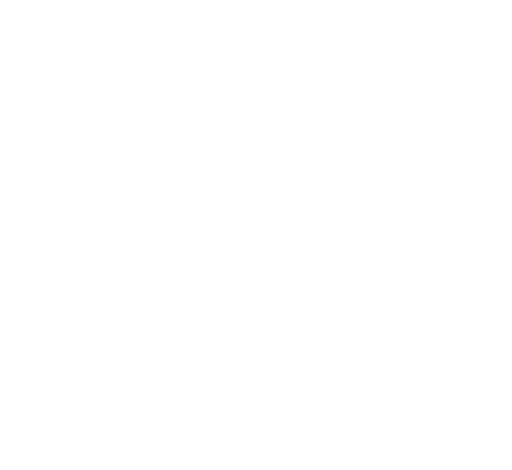
t = 0.00 s
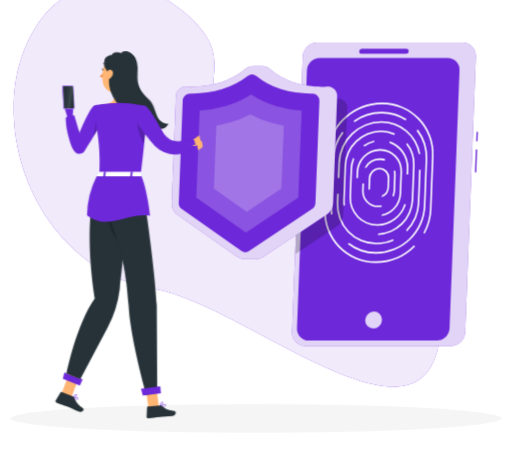
t = 1.44 s
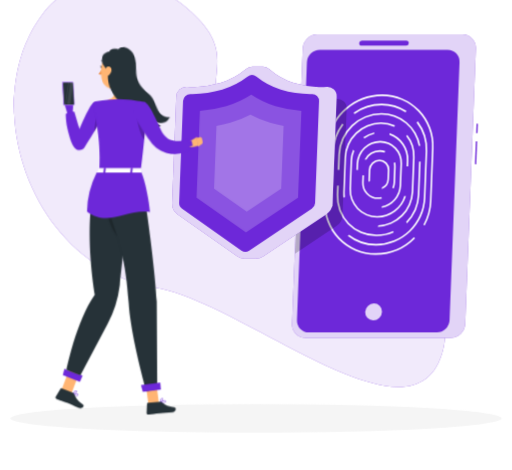
t = 3.24 s
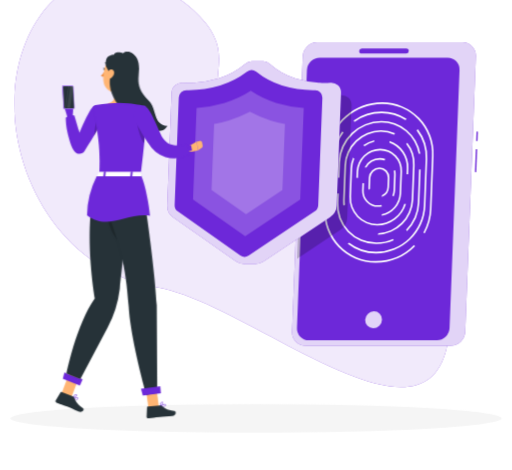
t = 4.64 s
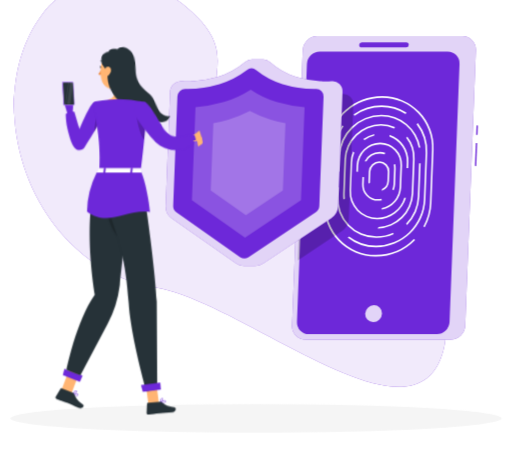
t = 6.44 s
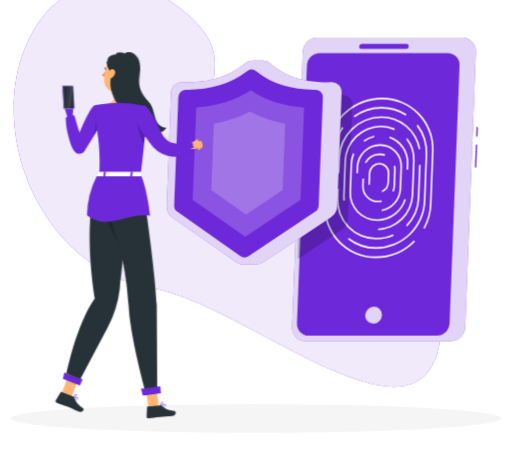
t = 7.94 s

The animated SVG that drew these frames (rendered in a browser with its animation timeline set to each time). Animation: 9 CSS @keyframes rules; one cycle of 9.44 s, repeats indefinitely.

<svg xmlns="http://www.w3.org/2000/svg" viewBox="48 86 404 371" id="ss-safety-home-f"><style>svg#ss-safety-home-f #tap{transform-box:view-box;transform-origin:222px 182px;animation:1.2s ease-in-out 1.0s infinite k-tap}svg#ss-safety-home-f #head{transform-box:view-box;transform-origin:206px 170px;animation:4s ease-in-out 1.0s infinite k-head}svg#ss-safety-home-f #background-simple{transform-box:fill-box;transform-origin:center;animation:0.8s 1 both cubic-bezier(.2,.7,.2,1) bxGrow,8s infinite none ease-in-out drift;animation-delay:0s,0.9s}svg#ss-safety-home-f #Shadow{transform-box:fill-box;transform-origin:center;animation:0.6s 1 both linear bxFade;animation-delay:0.2s}svg#ss-safety-home-f #Device{transform-box:fill-box;transform-origin:center;animation:0.7s 1 both cubic-bezier(.2,.7,.2,1) bxIn,4s infinite none ease-in-out float;animation-delay:0.18s,1.08s}svg#ss-safety-home-f #Shield{transform-box:fill-box;transform-origin:center;animation:0.7s 1 both cubic-bezier(.2,.7,.2,1) bxIn,2s infinite none ease-in-out pulse;animation-delay:0.36s,1.26s}svg#ss-safety-home-f #Person{transform-box:fill-box;transform-origin:center;animation:0.7s 1 both cubic-bezier(.2,.7,.2,1) bxIn,3.2s infinite none ease-in-out bob;animation-delay:0.54s,1.44s}@keyframes bob{0%,100%{transform:none}50%{transform:translateY(-3px)}}@keyframes bxFade{from{opacity:0}to{opacity:1}}@keyframes bxGrow{from{opacity:0;transform:scale(.92)}to{opacity:1;transform:none}}@keyframes bxIn{from{opacity:0;transform:translateY(14px)}to{opacity:1;transform:none}}@keyframes drift{0%,100%{transform:none}50%{transform:translate(4px,-3px) scale(1.02)}}@keyframes float{0%,100%{transform:none}50%{transform:translateY(-7px)}}@keyframes pulse{0%,100%{transform:scale(1)}50%{transform:scale(1.08)}}@keyframes k-tap{0%,100%{transform:rotate(0deg)}50%{transform:rotate(-7deg)}}@keyframes k-head{0%,100%{transform:rotate(0)}30%,50%{transform:rotate(-6deg)}75%{transform:rotate(3deg)}}@media (prefers-reduced-motion: reduce){svg#ss-safety-home-f *{animation:none!important}}</style><g id="background-simple"><path d="M225.58,185.67c44.21,58.77,184.88,106.05,167.48,176.17-20.72,83.48-153.85-35.77-224-47.8-99-17-139.69-146.08-88-213.57,23.46-30.65,73.21-40,115.91-1.2C236.94,135.63,200.25,152,225.58,185.67Z" style="fill:#6D28D9" /><path d="M225.58,185.67c44.21,58.77,184.88,106.05,167.48,176.17-20.72,83.48-153.85-35.77-224-47.8-99-17-139.69-146.08-88-213.57,23.46-30.65,73.21-40,115.91-1.2C236.94,135.63,200.25,152,225.58,185.67Z" style="fill:#fff;opacity:0.9" /></g><g id="Shadow"><ellipse id="path" cx="250" cy="416.24" rx="193.89" ry="11.32" style="fill:#f5f5f5" /></g><g id="Device"><path d="M403.64,359.66H289.12a10.62,10.62,0,0,1-10.66-11.09l8.41-217.4a11.65,11.65,0,0,1,11.51-11.09H412.9a10.62,10.62,0,0,1,10.66,11.09l-8.41,217.4A11.65,11.65,0,0,1,403.64,359.66Z" style="fill:#6D28D9" /><rect x="414.69" y="212.97" width="17.98" height="1.1" transform="translate(193.84 628.57) rotate(-87.77)" style="fill:#6D28D9" /><rect x="420.71" y="193.69" width="7.43" height="1.1" transform="translate(213.78 610.77) rotate(-87.76)" style="fill:#6D28D9" /><path d="M403.64,359.66H289.12a10.62,10.62,0,0,1-10.66-11.09l8.41-217.4a11.65,11.65,0,0,1,11.51-11.09H412.9a10.62,10.62,0,0,1,10.66,11.09l-8.41,217.4A11.65,11.65,0,0,1,403.64,359.66Z" style="fill:#fff;opacity:0.8" /><path d="M392.68,355.25h-101a9.32,9.32,0,0,1-9.35-9.72l7.87-203.6a10.22,10.22,0,0,1,10.1-9.72h101a9.31,9.31,0,0,1,9.35,9.72l-7.87,203.6A10.23,10.23,0,0,1,392.68,355.25Z" style="fill:#6D28D9" /><ellipse cx="342.8" cy="339.05" rx="6.78" ry="6.52" transform="translate(-139.35 337.09) rotate(-44.45)" style="fill:#fff;opacity:0.8" /><path d="M344.59,292.75h0a39.28,39.28,0,0,1-39.5-41.1l1.35-35.05h-.07a7.41,7.41,0,0,1-1.18-.1l-1.36,35.15A40.49,40.49,0,0,0,344.54,294a43.93,43.93,0,0,0,31-13,5.46,5.46,0,0,1-.78-1A42.62,42.62,0,0,1,344.59,292.75Z" style="fill:#fff" /><path d="M349.43,167.44c-21.43,0-39.8,16-43.38,36.69a6.87,6.87,0,0,1,.8,0c.16,0,.31,0,.47,0,3.54-20,21.33-35.42,42.06-35.42a39.28,39.28,0,0,1,39.51,41.1l-1.62,41.86a42.06,42.06,0,0,1-5.21,18.65,4.62,4.62,0,0,1,1.13.5,43.24,43.24,0,0,0,5.33-19.15l1.62-41.86A40.48,40.48,0,0,0,349.43,167.44Z" style="fill:#fff" /><path d="M349.1,176a34.9,34.9,0,0,1,19,5.57,6.37,6.37,0,0,1,.65-1.1,36.1,36.1,0,0,0-19.64-5.72,38.46,38.46,0,0,0-22,7,6.13,6.13,0,0,1,.55,1.12A37.18,37.18,0,0,1,349.1,176Z" style="fill:#fff" /><path d="M310.4,255.67a35.47,35.47,0,0,1-.34-6.47l1.43-37a37.28,37.28,0,0,1,7.58-21.05,5.18,5.18,0,0,1-1-.66,38.47,38.47,0,0,0-7.8,21.71l-1.43,37a37,37,0,0,0,.36,6.77A6.31,6.31,0,0,1,310.4,255.67Z" style="fill:#fff" /><path d="M377.77,188.77a6,6,0,0,1-1,.82,34.78,34.78,0,0,1,7.12,22.65l-1.43,37a38,38,0,0,1-37.61,36.21h0a34.84,34.84,0,0,1-21.33-7.17,5.78,5.78,0,0,1-1.16.7,36,36,0,0,0,22.44,7.72,39.31,39.31,0,0,0,38.91-37.46l1.43-37A36,36,0,0,0,377.77,188.77Z" style="fill:#fff" /><path d="M315.81,226.91l.47-12.22a32.87,32.87,0,0,1,32.53-31.32,29.89,29.89,0,0,1,29.66,24.72,7.15,7.15,0,0,1,1.24-.11h0a31.1,31.1,0,0,0-30.88-25.86A34.17,34.17,0,0,0,315,214.69L314.55,227a8.1,8.1,0,0,1,.87-.06Z" style="fill:#fff" /><path d="M358.19,275.26a31.8,31.8,0,0,1-13,2.81A29.94,29.94,0,0,1,315,246.75l.29-7.36-.39,0a5.9,5.9,0,0,1-.86-.06l-.29,7.4a31.13,31.13,0,0,0,31.31,32.57,33.18,33.18,0,0,0,13.75-3A5.24,5.24,0,0,1,358.19,275.26Z" style="fill:#fff" /><path d="M379.23,220.5c-.18,0-.36,0-.53,0l-1,26.28a32.48,32.48,0,0,1-9.2,21.29,5.7,5.7,0,0,1,.63,1.1,33.75,33.75,0,0,0,9.82-22.39l1-26.29C379.72,220.48,379.48,220.5,379.23,220.5Z" style="fill:#fff" /><path d="M359.74,191.85a27,27,0,0,0-11.16-2.39,29.05,29.05,0,0,0-28.76,27.68l-1.05,27.15a28.07,28.07,0,0,0,.24,4.79,6.86,6.86,0,0,1,1.19-.87,25.38,25.38,0,0,1-.18-3.92l1.05-27.15a27.74,27.74,0,0,1,27.46-26.43A25.61,25.61,0,0,1,359.08,193,6.91,6.91,0,0,1,359.74,191.85Z" style="fill:#fff" /><path d="M369.36,199.32a6.58,6.58,0,0,1-.83,1,25.37,25.37,0,0,1,5.41,16.82l-1.05,27.15a27.74,27.74,0,0,1-26.29,26.38,6.6,6.6,0,0,1-.53,1.29,29,29,0,0,0,28.07-27.67l1.05-27.15A26.57,26.57,0,0,0,369.36,199.32Z" style="fill:#fff" /><path d="M343.29,198.63a7.14,7.14,0,0,1,.18-1.3,23.74,23.74,0,0,0-8.86,3.95,4.68,4.68,0,0,1,1.06.74A22.28,22.28,0,0,1,343.29,198.63Z" style="fill:#fff" /><path d="M367.12,247.43a22.63,22.63,0,0,1-21.4,16A20.6,20.6,0,0,1,325,241.84l.86-22.25a21.78,21.78,0,0,1,1.72-7.64,5.08,5.08,0,0,1-.94-1,23.28,23.28,0,0,0-2,8.61l-.86,22.25a21.8,21.8,0,0,0,21.92,22.8,24,24,0,0,0,22.67-16.95A7,7,0,0,1,367.12,247.43Z" style="fill:#fff" /><path d="M369,219.59l-.18,4.62a6.51,6.51,0,0,1,1-.1l.27,0,.17-4.55A21.76,21.76,0,0,0,355.37,198a7.53,7.53,0,0,1,0,1.34A20.55,20.55,0,0,1,369,219.59Z" style="fill:#fff" /><path d="M348,204.13a18.8,18.8,0,0,0-18.6,17.92l-.19,4.94a7.28,7.28,0,0,1,1.24.19l.2-5.13A17.48,17.48,0,0,1,348,205.39a15.93,15.93,0,0,1,16,16.66l-.67,17.34a17.52,17.52,0,0,1-14.08,16.34,5.89,5.89,0,0,1,0,1.26,18.83,18.83,0,0,0,15.34-17.6l.67-17.34A17.13,17.13,0,0,0,348,204.13Z" style="fill:#fff" /><path d="M336.32,218.83a6.57,6.57,0,0,1,.78,0,12.33,12.33,0,0,1,10.58-6.14,11.51,11.51,0,0,1,3.84.66,6.67,6.67,0,0,1,.53-1.15,12.62,12.62,0,0,0-4.32-.77,13.67,13.67,0,0,0-12,7.39A5.88,5.88,0,0,1,336.32,218.83Z" style="fill:#fff" /><path d="M358.52,236.94a12.14,12.14,0,0,1-.94,4.16,4.39,4.39,0,0,1,1.09.59,13.36,13.36,0,0,0,1.1-4.75l.48-12.44a13,13,0,0,0-.35-3.45,5.45,5.45,0,0,1-1.19.46,11.33,11.33,0,0,1,.29,3Z" style="fill:#fff" /><path d="M349,248.38a11.81,11.81,0,0,1-2.74.33A11.25,11.25,0,0,1,335,236.94l.22-5.63a6.51,6.51,0,0,1-1.24-.23l-.23,5.86a12.45,12.45,0,0,0,12.52,13,13.31,13.31,0,0,0,3.11-.38A7.08,7.08,0,0,1,349,248.38Z" style="fill:#fff" /><path d="M347.44,218.81A8.55,8.55,0,0,0,339,227l-.29,7.54a7.61,7.61,0,0,0,.21,2.09,5.31,5.31,0,0,1,1.1-1,6.52,6.52,0,0,1-.06-1.08l.29-7.54a7.23,7.23,0,0,1,7.16-6.88A6.58,6.58,0,0,1,354,227l-.29,7.54a7.24,7.24,0,0,1-4.28,6.26,7.38,7.38,0,0,1-.2,1.4,8.53,8.53,0,0,0,5.73-7.66l.3-7.54A7.78,7.78,0,0,0,347.44,218.81Z" style="fill:#fff" /><path d="M368.47,128.9h-35.1a1.94,1.94,0,0,1-1.94-2h0a2.12,2.12,0,0,1,2.1-2h35.09a1.94,1.94,0,0,1,1.95,2h0A2.13,2.13,0,0,1,368.47,128.9Z" style="fill:#6D28D9" /></g><g id="Shield"><path d="M313.57,164a56,56,0,0,1-6.24.14,7.58,7.58,0,0,0-2.24-.14h-.23a83.57,83.57,0,0,1-17.33-3.13c-.58-.17-1.18-.37-1.79-.58l-4.86,125.87,32.48-21.67a11.11,11.11,0,0,0,5-8.78l3.26-84.15A7.28,7.28,0,0,0,313.57,164Z" style="opacity:0.2" /><path d="M305.74,154.61a55.75,55.75,0,0,1-6.23.15,7.93,7.93,0,0,0-2.24-.15l-.24,0a82.94,82.94,0,0,1-17.32-3.13,51.74,51.74,0,0,1-19.13-10.84,7.15,7.15,0,0,0-5-2h-8.48a7.75,7.75,0,0,0-5.14,2,56.7,56.7,0,0,1-20,10.84,86.26,86.26,0,0,1-17.56,3.13l-.24,0a8,8,0,0,0-2.25.15,55.51,55.51,0,0,1-6.22-.15,8,8,0,0,0-8.6,7.58l-3.26,84.16a10.21,10.21,0,0,0,4.29,8.77l47.15,33.16a10.26,10.26,0,0,0,5.93,1.86h8.47a11,11,0,0,0,6.08-1.86l49.71-33.16a11.16,11.16,0,0,0,5-8.77l3.25-84.16A7.31,7.31,0,0,0,305.74,154.61Z" style="fill:#6D28D9" /><path d="M305.74,154.61a55.75,55.75,0,0,1-6.23.15,7.93,7.93,0,0,0-2.24-.15l-.24,0a82.94,82.94,0,0,1-17.32-3.13,51.74,51.74,0,0,1-19.13-10.84,7.15,7.15,0,0,0-5-2h-8.48a7.75,7.75,0,0,0-5.14,2,56.7,56.7,0,0,1-20,10.84,86.26,86.26,0,0,1-17.56,3.13l-.24,0a8,8,0,0,0-2.25.15,55.51,55.51,0,0,1-6.22-.15,8,8,0,0,0-8.6,7.58l-3.26,84.16a10.21,10.21,0,0,0,4.29,8.77l47.15,33.16a10.26,10.26,0,0,0,5.93,1.86h8.47a11,11,0,0,0,6.08-1.86l49.71-33.16a11.16,11.16,0,0,0,5-8.77l3.25-84.16A7.31,7.31,0,0,0,305.74,154.61Z" style="fill:#fff;opacity:0.8" /><path d="M189.34,246.19l3.11-80.47a5.78,5.78,0,0,1,5.72-5.51H200a87,87,0,0,0,23.37-3.5,63.25,63.25,0,0,0,20-10.23,5.54,5.54,0,0,1,7,0,57.57,57.57,0,0,0,19.22,10.24,84.2,84.2,0,0,0,23.11,3.5h1.69a5.35,5.35,0,0,1,5.39,5.61l-3.11,80.37a5.77,5.77,0,0,1-2.57,4.54l-49.4,33a5.52,5.52,0,0,1-6.22,0l-46.86-33A5.28,5.28,0,0,1,189.34,246.19Z" style="fill:#6D28D9" /><path d="M203.07,241.94l2.64-68.41a105.64,105.64,0,0,0,20.88-3.79,78.16,78.16,0,0,0,19.69-9.06,71.72,71.72,0,0,0,19,9.06,101.52,101.52,0,0,0,20.59,3.79l-2.65,68.41-41.14,27.44Z" style="fill:#fff;opacity:0.2" /><path d="M216.9,234.79l1.91-49.41c3.66-.69,7.35-1.56,11-2.61a88.45,88.45,0,0,0,15.83-6.38A82.14,82.14,0,0,0,261,182.77q5.42,1.57,10.83,2.61l-1.91,49.41L242.72,253Z" style="fill:#fff;opacity:0.2" /></g><g id="Person"><g transform="translate(-54.9 3.2) scale(0.950)"><path d="M172.51,419.2a1.2,1.2,0,0,0,.74-.88.69.69,0,0,0-.16-.69c-.77-.8-3.9-.23-4.25-.16a.19.19,0,0,0-.17.15.21.21,0,0,0,.08.21,11,11,0,0,0,2,1.16A2.6,2.6,0,0,0,172.51,419.2Zm.28-1.29a.31.31,0,0,1,.06.31.78.78,0,0,1-.48.59c-.57.21-1.66-.18-3-1C170.67,417.59,172.38,417.48,172.79,417.91Z" style="fill:#6D28D9" /><path d="M168.9,417.87c1-.12,3.16-1.25,3.35-2.23a.7.7,0,0,0-.42-.79,1.12,1.12,0,0,0-.93-.07c-1.2.41-2.18,2.71-2.22,2.81a.24.24,0,0,0,0,.2.22.22,0,0,0,.09.07Zm2.72-2.66c.24.13.25.26.23.35-.12.6-1.59,1.53-2.62,1.82.37-.75,1.09-2,1.81-2.22a.66.66,0,0,1,.5,0Z" style="fill:#6D28D9" /><polygon points="159.41 413.84 167.55 417.13 174.66 398.32 166.51 395.03 159.41 413.84" style="fill:#ffb573" /><path d="M168.58,416.46l-9.14-3.69a.7.7,0,0,0-.88.28l-4,6.7a1.38,1.38,0,0,0,.71,1.95c3.22,1.24,4.83,1.67,8.85,3.3,2.48,1,6,2.71,9.4,4.1s5-1.87,3.69-2.75c-5.81-3.93-6-6.2-7.45-8.84A2.32,2.32,0,0,0,168.58,416.46Z" style="fill:#263238" /><polygon points="174.55 407.55 160.41 401.83 161.71 396.65 176.88 402.2 174.55 407.55" style="fill:#6D28D9" /><path d="M188.71,189.83c-2.87,8.31-11.36,27.87-17.91,19.72a19.19,19.19,0,0,1-2.86-4.76c-2.77-6.85-3.46-17.95-3.81-20.38l-2.23-7.61a1.39,1.39,0,0,1-.06-.4l0-4.35c0-1.76,1.42-2.81,3.34-2.65,0,0,3.1-.36,3.1,1.49l.6,6.53h0c.31,2.27-.59,5.43-.06,7.51,2,7.83,4.75,8.19,6.48,16.27,2.41-5.83,6.72-15.92,6.72-15.92C184.88,185.64,189.65,187.1,188.71,189.83Z" style="fill:#6D28D9" /><path d="M178.45,212.53a5.15,5.15,0,0,1-8.47.29,18.87,18.87,0,0,1-2.76-5.19c-2.6-8.53-4.21-13.81-4.43-22.72A7,7,0,0,1,170,183.2l4.26,14.43s8.67-21.55,12.18-22.32c4.13-.91,5.85,2.78,7.6,7.32C195.3,185.89,184.1,203.82,178.45,212.53Z" style="fill:#6D28D9" /><path d="M213.48,153.74c-1,5-3.18,15.92.32,19.26,0,0-1.37,5.07-10.66,5.07-10.23,0-4.89-5.07-4.89-5.07,5.58-1.33,5.43-5.47,4.46-9.36Z" style="fill:#ffb573" /><g id="head"><path d="M197.85,142a.58.58,0,0,0,.18,0,.41.41,0,0,0,.17-.54,3.92,3.92,0,0,0-2.89-2.21.39.39,0,0,0-.44.35.39.39,0,0,0,.35.44h0a3.17,3.17,0,0,1,2.27,1.78A.4.4,0,0,0,197.85,142Z" style="fill:#263238" /><path d="M194.8,146.32a18.08,18.08,0,0,1-2.94,4,2.94,2.94,0,0,0,2.35.75Z" style="fill:#ed893e" /><path d="M195.6,144.86c.15.66-.09,1.28-.52,1.37s-.91-.37-1.05-1,.09-1.28.53-1.38S195.46,144.19,195.6,144.86Z" style="fill:#263238" /><path d="M194.76,143.82l-1.7-.12S194.15,144.77,194.76,143.82Z" style="fill:#263238" /><path d="M218.52,145.73c-1.53,8.22-2,11.73-6.72,15.47-7.08,5.62-16.85,1.94-17.8-6.58-.86-7.67,1.79-19.83,10.31-22.12A11.41,11.41,0,0,1,218.52,145.73Z" style="fill:#ffb573" /><path d="M247.7,191.24c-1.57,1.79-2.06,2.83-4.25,3.8s-6.93.12-8.44-1.73c.49,1.44,3.35,4,4.85,4.23a8.49,8.49,0,0,1-10.46-1.84,5.41,5.41,0,0,0,3.56,3.91c-19.16.5-11.09-8.52-23.09-21.35-13.28-14.2-10.4-25.94-10.4-25.94a13.54,13.54,0,0,0-2.61-8.14c-1.92-2.46-1.36-5.78-.75-7.64.89-2.73,3.6-3.69,6.2-3.85.46-2.69,6-2.2,6.67-1.75s.75.36,1.36,0c1.35-.87,4.75-1.77,8.39,1.17,2.22,1.8,4.6,5,4.68,11.88.08,7.13-3.33,15.6,8.47,26.43C238.83,176.78,235.5,190.49,247.7,191.24Z" style="fill:#263238" /><path d="M197.89,146.35a6.28,6.28,0,0,0-1.08,4.54c.34,2.11,2.39,2.25,3.88.9s2.79-3.79,1.69-5.54S199.05,144.75,197.89,146.35Z" style="fill:#ffb573" /></g><path d="M160,169.05v0Z" style="fill:#ffb573" /><path d="M188.35,185.57c1.77-1.63,3-1.14,3.78.15.81,3.74-4,11.58-5.89,14.55Z" style="opacity:0.2" /><path d="M229.3,190.5c-.23,4.12-.62,9.31-1.25,15.84-.66,6.89-1.6,15.26-2.89,25.43-13.59,0-27.82-.21-34.43-.21.56-13.51.76-27.2-5.3-54.08a2.55,2.55,0,0,1,2-3.07A97.27,97.27,0,0,1,199.38,173a108.94,108.94,0,0,1,15.55,0c6.67.61,14.25,2.16,14.25,2.16S230,177.64,229.3,190.5Z" style="fill:#6D28D9" /><path d="M229.3,190.5c-.23,4.12-.62,9.31-1.25,15.84-3.66-4.24-7.12-18.84-6-23.83a32.8,32.8,0,0,1,7.11,7.2A7.33,7.33,0,0,1,229.3,190.5Z" style="opacity:0.2" /><g id="tap"><path d="M264.59,208.8l7-3.92,1.3,7.13s-5.9,2.27-9,.68Z" style="fill:#ffb573" /><path d="M222.6,183.42c2.23,4.54,10.41,21.69,14,25.65l.71.74.35.37c.12.12.22.23.41.4a12.11,12.11,0,0,0,2.12,1.61,16.83,16.83,0,0,0,4.36,1.76,30.73,30.73,0,0,0,8.18.77,60,60,0,0,0,15.1-2.56L267,208c-2.31.2-4.73.34-7.07.38a56.93,56.93,0,0,1-6.95-.22,26.56,26.56,0,0,1-6.3-1.23,9.13,9.13,0,0,1-2.32-1.17,4.57,4.57,0,0,1-.75-.66,2.56,2.56,0,0,1-.22-.26l-.26-.31-.53-.62c-2.76-3.46-10.05-20.14-12.24-24.31Z" style="fill:#6D28D9" /><path d="M264.48,215.9a24.67,24.67,0,0,1-18.75,1.82,25.08,25.08,0,0,1-14.09-11.42c-3.61-5.31-13.22-20.33-12-24.21,1.43-4.64,4.47-7.52,9.55-6.27,3.57.86,10.38,18.2,13.68,25.13,1.29,1.93,3.77,5,6.54,5.94,4.89,1.69,8.49,1,13.61.23.94.56.87,1.43,1.34,2.4A7.26,7.26,0,0,1,264.48,215.9Z" style="fill:#6D28D9" /></g><path d="M276.22,205.69l.49,2.33a1.86,1.86,0,0,1-.77,1.9L272.86,212l-1.3-7.13,2.41-.6A1.84,1.84,0,0,1,276.22,205.69Z" style="fill:#ffb573" /><path d="M216.45,231.76s-4.09,57.41-8.69,95.27a93.2,93.2,0,0,1-10.22,32.48L175,402.07l-11.56-4.55s8-40.45,23.59-62.51c0,0-11.66-65.93,3.6-103.45Z" style="fill:#263238" /><path d="M200.73,245.67s3.44,26,5.32,41.47C199,277.84,193.53,264.86,200.73,245.67Z" style="opacity:0.2" /><path d="M245.64,424.59a1.15,1.15,0,0,0,.24-1.12.69.69,0,0,0-.47-.53c-1.07-.36-3.56,1.59-3.84,1.81a.22.22,0,0,0-.07.22.21.21,0,0,0,.17.14,10.46,10.46,0,0,0,2.35.09A2.57,2.57,0,0,0,245.64,424.59Zm-.37-1.26a.28.28,0,0,1,.2.24.75.75,0,0,1-.14.74c-.4.45-1.54.61-3.1.45C243.25,424,244.71,423.13,245.27,423.33Z" style="fill:#6D28D9" /><path d="M241.82,425.08c.79-.55,2.2-2.56,1.9-3.51a.72.72,0,0,0-.75-.51,1.11,1.11,0,0,0-.85.36c-.87.92-.64,3.4-.63,3.51a.24.24,0,0,0,.12.17.22.22,0,0,0,.11,0A.17.17,0,0,0,241.82,425.08Zm1.14-3.61c.27,0,.34.12.37.21.17.59-.68,2.08-1.45,2.81a4.64,4.64,0,0,1,.54-2.79.67.67,0,0,1,.44-.22Z" style="fill:#6D28D9" /><polygon points="231.52 425.89 240.28 425.05 237.6 405.15 228.84 406 231.52 425.89" style="fill:#ffb573" /><path d="M240.87,424l-9.84.95a.69.69,0,0,0-.64.66l-.36,7.77a1.4,1.4,0,0,0,1.56,1.39c3.42-.38,5-.74,9.38-1.16,2.66-.26,6.58-.36,10.26-.71s3.51-3.95,2-4.13c-7-.79-8.29-2.69-10.79-4.38A2.39,2.39,0,0,0,240.87,424Z" style="fill:#263238" /><path d="M225.11,231.75s11.21,68.51,13.36,109.09l.41,72.7-9.07,1.77s-13.13-46.38-14.65-73.19c-4-71.12-27.17-71.24-13.23-110.5Z" style="fill:#263238" /><polygon points="241.89 413.84 226.88 415.89 225.35 410.13 241.4 408.04 241.89 413.84" style="fill:#6D28D9" /><path d="M160,169.12h0v-.05S160,169.1,160,169.12Z" style="fill:#ffb573" /><path d="M161,158.25h.57a1,1,0,0,0-1,1.05l.92,17.41a1.11,1.11,0,0,0,1.1,1H162a1.12,1.12,0,0,1-1.1-1L160,159.3A1,1,0,0,1,161,158.25Z" style="fill:#6D28D9" /><path d="M161,158.25h.57a1,1,0,0,0-1,1.05l.92,17.41a1.11,1.11,0,0,0,1.1,1H162a1.12,1.12,0,0,1-1.1-1L160,159.3A1,1,0,0,1,161,158.25Z" style="fill:#fff;opacity:0.1" /><path d="M162.15,177.76h7a1,1,0,0,0,1-1l-.91-17.41a1.12,1.12,0,0,0-1.1-1.05h-7a1,1,0,0,0-1,1.05l.91,17.41A1.12,1.12,0,0,0,162.15,177.76Z" style="fill:#6D28D9" /><path d="M162.15,177.76h7a1,1,0,0,0,1-1l-.91-17.41a1.12,1.12,0,0,0-1.1-1.05h-7a1,1,0,0,0-1,1.05l.91,17.41A1.12,1.12,0,0,0,162.15,177.76Z" style="fill:#fff;opacity:0.4" /><path d="M169.73,176.35a.65.65,0,0,1-.17.48.67.67,0,0,1-.47.19h-6.81a.75.75,0,0,1-.74-.71l-.89-16.89a.61.61,0,0,1,.17-.47.63.63,0,0,1,.47-.2h6.81a.75.75,0,0,1,.74.71l.06,1.21Z" style="fill:#263238" /><g style="opacity:0.1"><path d="M168.9,160.67,166.64,177h-2.71l2.56-18.27h1.61a.75.75,0,0,1,.74.71Z" style="fill:#fff" /><polygon points="162.95 177.02 162.34 177.02 164.9 158.75 165.51 158.75 162.95 177.02" style="fill:#fff" /></g><path d="M188.52,233.7a74,74,0,0,0-8,32.35c17,13.19,32.83-2.26,52.29.35-.68-8.79-3.67-25-7.21-33.12C212.71,233.83,200.67,232.54,188.52,233.7Z" style="fill:#6D28D9" /><path d="M190.29,230.13s-1.37,3.53-1,3.53H225c.31,0,.56-.15.58-.35l.31-3c0-.21-.25-.39-.58-.39H190.85A.63.63,0,0,0,190.29,230.13Z" style="fill:#fff" /><path d="M195.32,234h-.92c-.19,0-.33-.1-.32-.22l.44-4c0-.12.17-.21.35-.21h.93c.18,0,.32.09.31.21l-.43,4A.35.35,0,0,1,195.32,234Z" style="fill:#6D28D9" /><path d="M217.68,234h-.92c-.18,0-.32-.1-.31-.22l.43-4c0-.12.17-.21.36-.21h.92c.18,0,.32.09.31.21l-.43,4C218,233.86,217.87,234,217.68,234Z" style="fill:#6D28D9" /></g></g></svg>
